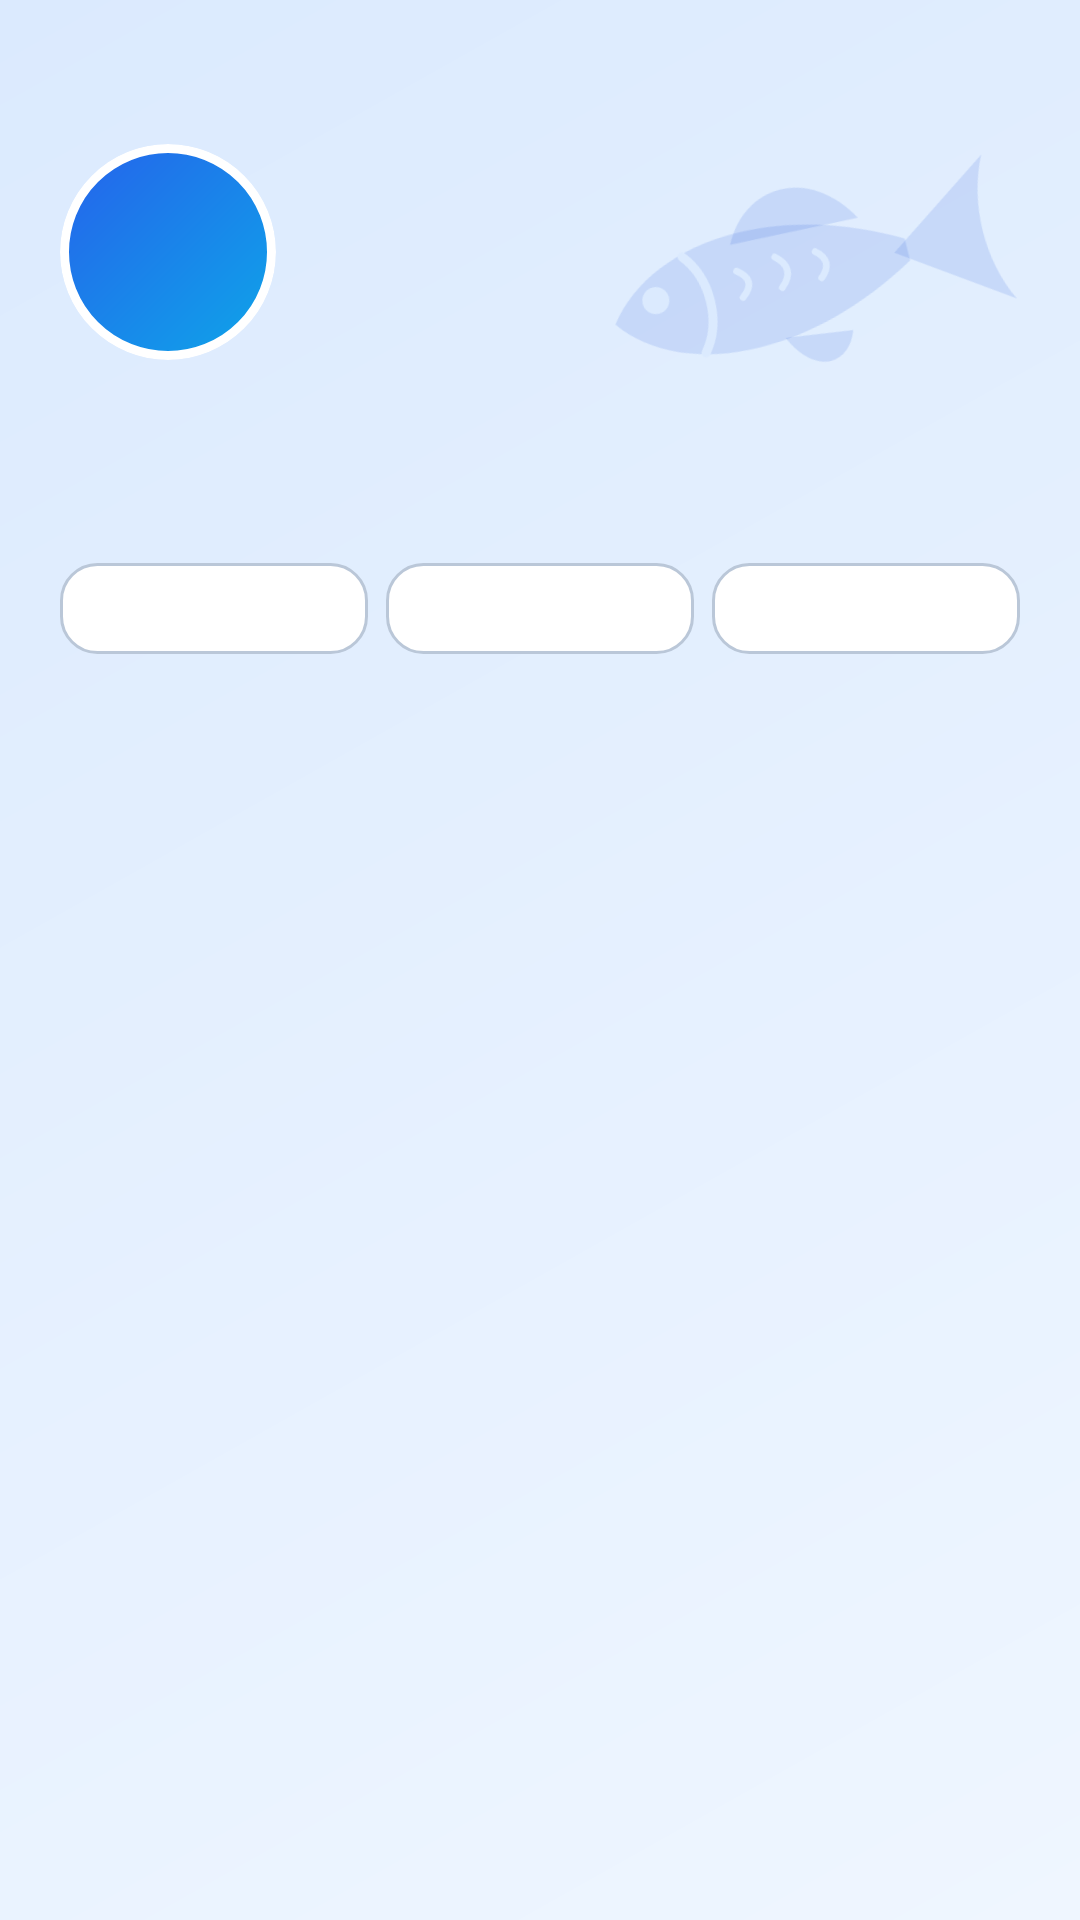

Reconstruct the res/layout file that produces this screen, plus the resources it refers to.
<!-- AndroidManifest.xml: application theme Theme.Aplicacaopesca -->
<!-- res/layout/cabecalho_menu.xml -->
<?xml version="1.0" encoding="utf-8"?>
<FrameLayout xmlns:android="http://schemas.android.com/apk/res/android"
    android:layout_width="match_parent"
    android:layout_height="wrap_content"
    android:background="@drawable/bg_cabecalho">

    <ImageView
        android:layout_width="150dp"
        android:layout_height="83dp"
        android:layout_gravity="end|top"
        android:layout_marginTop="50dp"
        android:layout_marginEnd="16dp"
        android:importantForAccessibility="no"
        android:rotation="-14"
        android:src="@drawable/marca_peixe" />

    <LinearLayout
        android:layout_width="match_parent"
        android:layout_height="wrap_content"
        android:orientation="vertical"
        android:paddingStart="20dp"
        android:paddingTop="48dp"
        android:paddingEnd="20dp"
        android:paddingBottom="18dp">

        <FrameLayout
            android:layout_width="72dp"
            android:layout_height="72dp"
            android:background="@drawable/bg_avatar"
            android:clipToOutline="true">
            <TextView
                android:id="@+id/txtAvatarGrande"
                android:layout_width="match_parent"
                android:layout_height="match_parent"
                android:gravity="center"
                
                android:textColor="@color/white"
                android:textSize="26sp"
                android:textStyle="bold" />
            <ImageView
                android:id="@+id/imgAvatarGrande"
                android:layout_width="match_parent"
                android:layout_height="match_parent"
                android:scaleType="centerCrop"
                android:visibility="gone"
                android:importantForAccessibility="no" />
        </FrameLayout>

        <TextView
            android:id="@+id/txtNome"
            android:layout_width="wrap_content"
            android:layout_height="wrap_content"
            android:layout_marginTop="12dp"
            
            android:textColor="@color/cp_texto"
            android:textSize="18sp"
            android:textStyle="bold" />

        <TextView
            android:id="@+id/txtNivel"
            style="@style/Texto.Suave"
            android:layout_width="wrap_content"
            android:layout_height="wrap_content"
             />

        <LinearLayout
            android:layout_width="match_parent"
            android:layout_height="wrap_content"
            android:layout_marginTop="14dp"
            android:orientation="horizontal">

            <TextView android:id="@+id/txtNumCapturas" style="@style/Contador.Menu" android:layout_marginEnd="6dp" />
            <TextView android:id="@+id/txtNumPeixedex" style="@style/Contador.Menu" android:layout_marginEnd="6dp" />
            <TextView android:id="@+id/txtNumLocais" style="@style/Contador.Menu" />
        </LinearLayout>
    </LinearLayout>
</FrameLayout>
<!-- resources referenced by this layout -->
<resources>
  <color name="cp_texto">#08131F</color>
  <color name="white">#FFFFFFFF</color>
  <!-- drawable bg_avatar (drawable) -->
  <?xml version="1.0" encoding="utf-8"?>
  <shape xmlns:android="http://schemas.android.com/apk/res/android" android:shape="oval">
      <gradient android:angle="315" android:startColor="#2563EB" android:endColor="#0EA5E9" />
      <stroke android:width="3dp" android:color="@color/cp_cartao" />
  </shape>
  <!-- drawable bg_cabecalho (drawable) -->
  <?xml version="1.0" encoding="utf-8"?>
  <shape xmlns:android="http://schemas.android.com/apk/res/android">
      <gradient android:angle="315" android:startColor="@color/cabecalho1" android:endColor="@color/cabecalho2" />
  </shape>
  <style name="Contador.Menu" parent="">
          <item name="android:layout_width">0dp</item>
          <item name="android:layout_height">wrap_content</item>
          <item name="android:layout_weight">1</item>
          <item name="android:background">@drawable/bg_cartao</item>
          <item name="android:gravity">center</item>
          <item name="android:paddingTop">7dp</item>
          <item name="android:paddingBottom">7dp</item>
          <item name="android:textColor">@color/cp_texto</item>
          <item name="android:textSize">12sp</item>
      </style>
  <style name="Texto.Suave" parent="">
          <item name="android:textSize">12.5sp</item>
          <item name="android:textColor">@color/cp_texto_suave</item>
      </style>
  <style name="Theme.Aplicacaopesca" parent="Base.Theme.Aplicacaopesca" />
  <color name="cp_cartao">#FFFFFF</color>
  <color name="cabecalho1">#DBEAFE</color>
  <color name="cabecalho2">#EFF6FF</color>
  <color name="marca_agua">#211D4ED8</color>
  <!-- drawable bg_cartao (drawable) -->
  <?xml version="1.0" encoding="utf-8"?>
  <shape xmlns:android="http://schemas.android.com/apk/res/android">
      <solid android:color="@color/cp_cartao" />
      <stroke android:width="1dp" android:color="@color/cp_borda" />
      <corners android:radius="12dp" />
  </shape>
  <color name="cp_texto_suave">#3F5068</color>
  <color name="cp_borda">#BAC7D8</color>
  <color name="cp_primaria">#1D4ED8</color>
  <color name="cp_primaria_suave">#1F1D4ED8</color>
  <color name="cp_destaque">#1D4ED8</color>
  <color name="cp_fundo">#F2F5F9</color>
  <color name="cp_erro">#DC2626</color>
  <style name="Forma.Cp.Pequena" parent="">
          <item name="cornerFamily">rounded</item>
          <item name="cornerSize">14dp</item>
      </style>
  <style name="Forma.Cp.Media" parent="">
          <item name="cornerFamily">rounded</item>
          <item name="cornerSize">18dp</item>
      </style>
  <style name="Cartao.Cp" parent="Widget.Material3.CardView.Outlined">
          <item name="cardBackgroundColor">@color/cp_cartao</item>
          <item name="strokeColor">@color/cp_borda</item>
          <item name="strokeWidth">1dp</item>
          <item name="cardCornerRadius">18dp</item>
          <item name="cardElevation">0dp</item>
      </style>
</resources>
